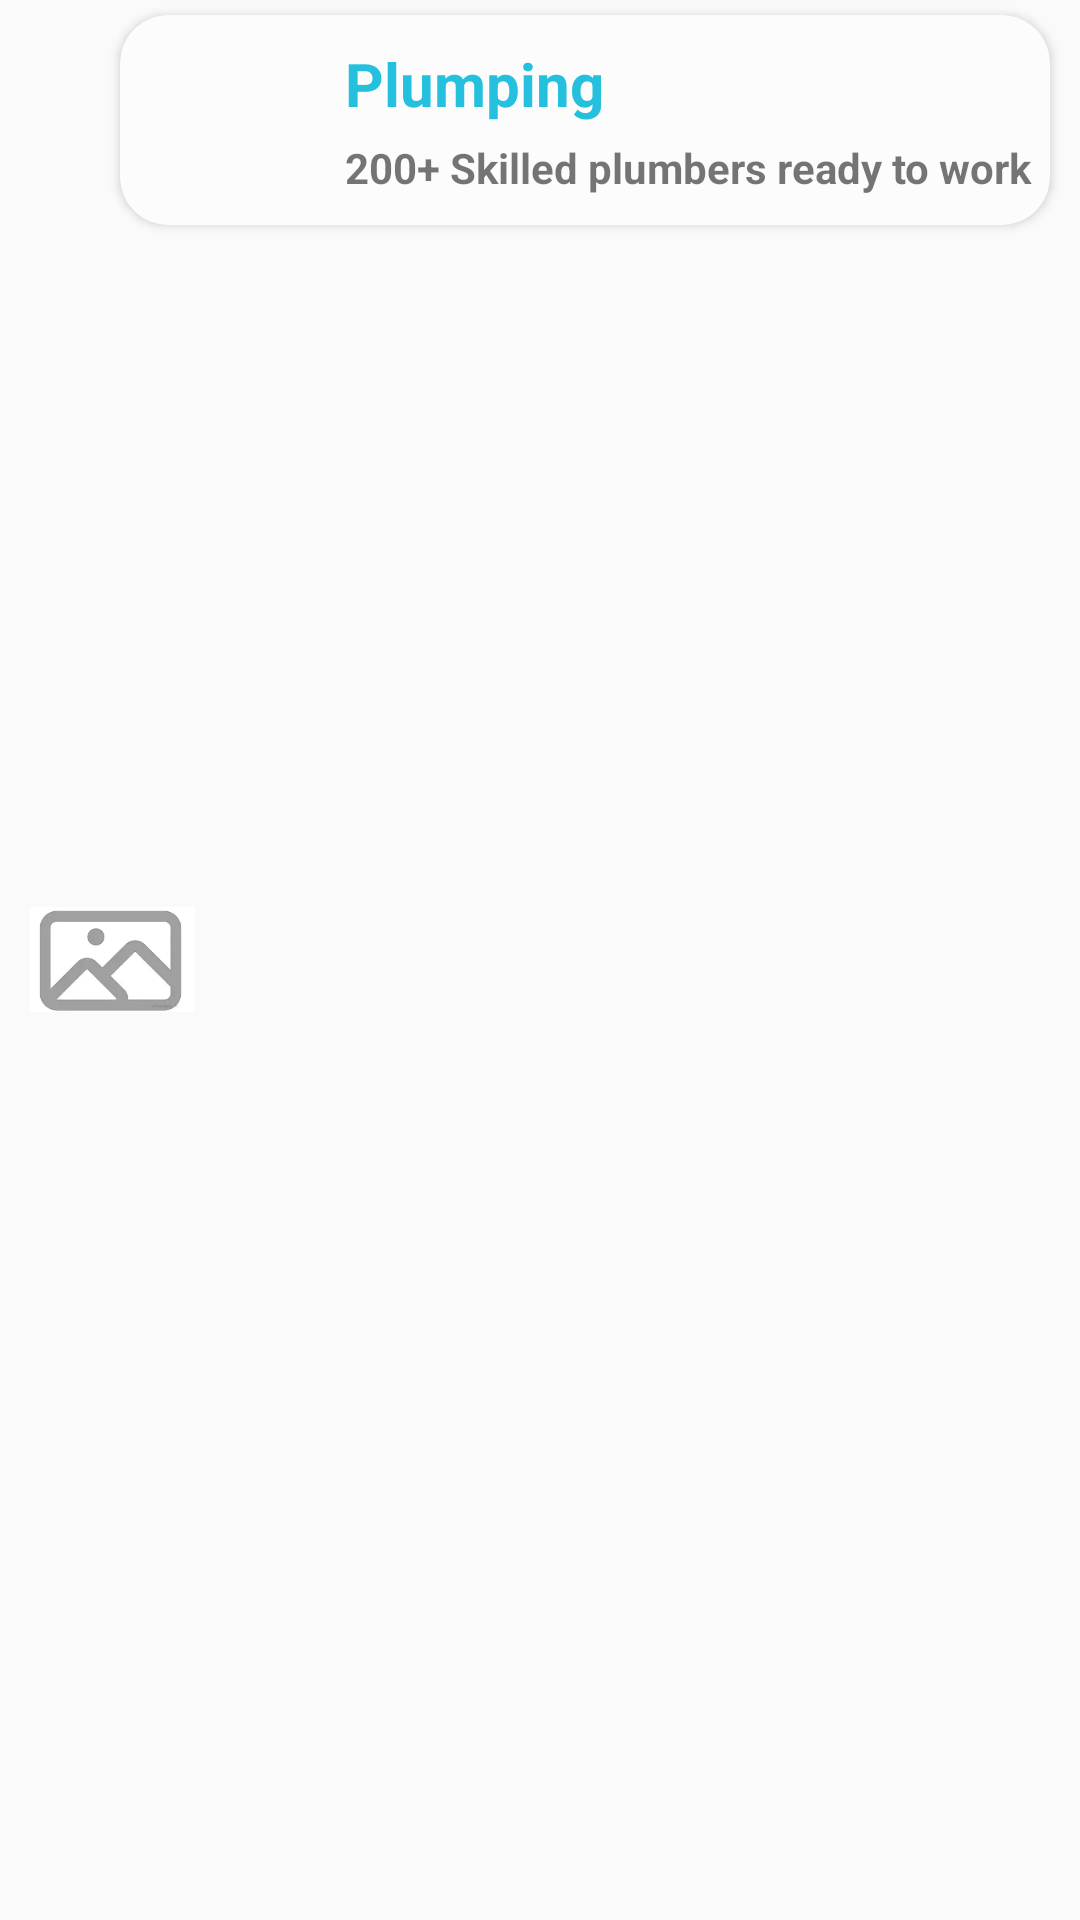

Android layout source for this screen:
<!-- AndroidManifest.xml: application theme AppTheme -->
<!-- res/layout/layout_card_info.xml -->
<?xml version="1.0" encoding="utf-8"?>
<RelativeLayout xmlns:android="http://schemas.android.com/apk/res/android"
    android:layout_width="match_parent"
    android:layout_height="wrap_content"
    xmlns:app="http://schemas.android.com/apk/res-auto">

    <androidx.cardview.widget.CardView
        android:layout_width="match_parent"
        android:layout_height="wrap_content"
        android:layout_marginTop="5dp"
        android:layout_marginBottom="5dp"
        android:layout_marginLeft="40dp"
        android:layout_marginRight="10dp"
        android:minHeight="70dp"
        app:cardBackgroundColor="@color/whiteBodyColor"
        app:cardElevation="2dp"
        app:cardCornerRadius="16dp">

        <LinearLayout
            android:layout_width="match_parent"
            android:layout_height="wrap_content"
            android:orientation="vertical"
            android:layout_gravity="center"
            android:layout_marginLeft="50dp">

            <TextView
                android:id="@+id/tv_title"
                android:text="Plumping"
                style="@style/viewParent.headerText"
                android:textColor="@color/primaryTextColor" />

            <TextView
                android:id="@+id/tv_info"
                android:layout_width="wrap_content"
                android:layout_height="wrap_content"
                android:layout_marginTop="5dp"
                android:text="200+ Skilled plumbers ready to work"
                android:textStyle="bold"
                android:textSize="14sp"/>

        </LinearLayout>

    </androidx.cardview.widget.CardView>

    <ImageView
        android:id="@+id/iv_picture"
        android:layout_width="55dp"
        android:layout_height="55dp"
        android:src="@drawable/ic_fail"
        android:layout_marginLeft="10dp"
        android:alpha="1"
        android:layout_centerVertical="true"
        android:elevation="13dp"/>

</RelativeLayout>
<!-- resources referenced by this layout -->
<resources>
  <color name="primaryTextColor">#25C0DE</color>
  <color name="whiteBodyColor">#FCFCFC</color>
  <!-- drawable ic_fail: webp bitmap (drawable, 1688 bytes) -->
  <style name="viewParent.headerText">
          <item name="android:textColor">@color/contentTextColor</item>
          <item name="android:textSize">@dimen/headerTextSize</item>
          <item name="android:textStyle">bold</item>
      </style>
  <style name="AppTheme" parent="Theme.AppCompat.Light.DarkActionBar">
          
          <item name="colorPrimary">@color/colorPrimary</item>
          <item name="colorPrimaryDark">@color/colorPrimaryDark</item>
          <item name="colorAccent">@color/colorAccent</item>
      </style>
  <color name="contentTextColor">#020000</color>
  <dimen name="headerTextSize">20sp</dimen>
  <color name="colorPrimary">#3F51B5</color>
  <color name="colorPrimaryDark">#303F9F</color>
  <color name="colorAccent">#FF4081</color>
</resources>
